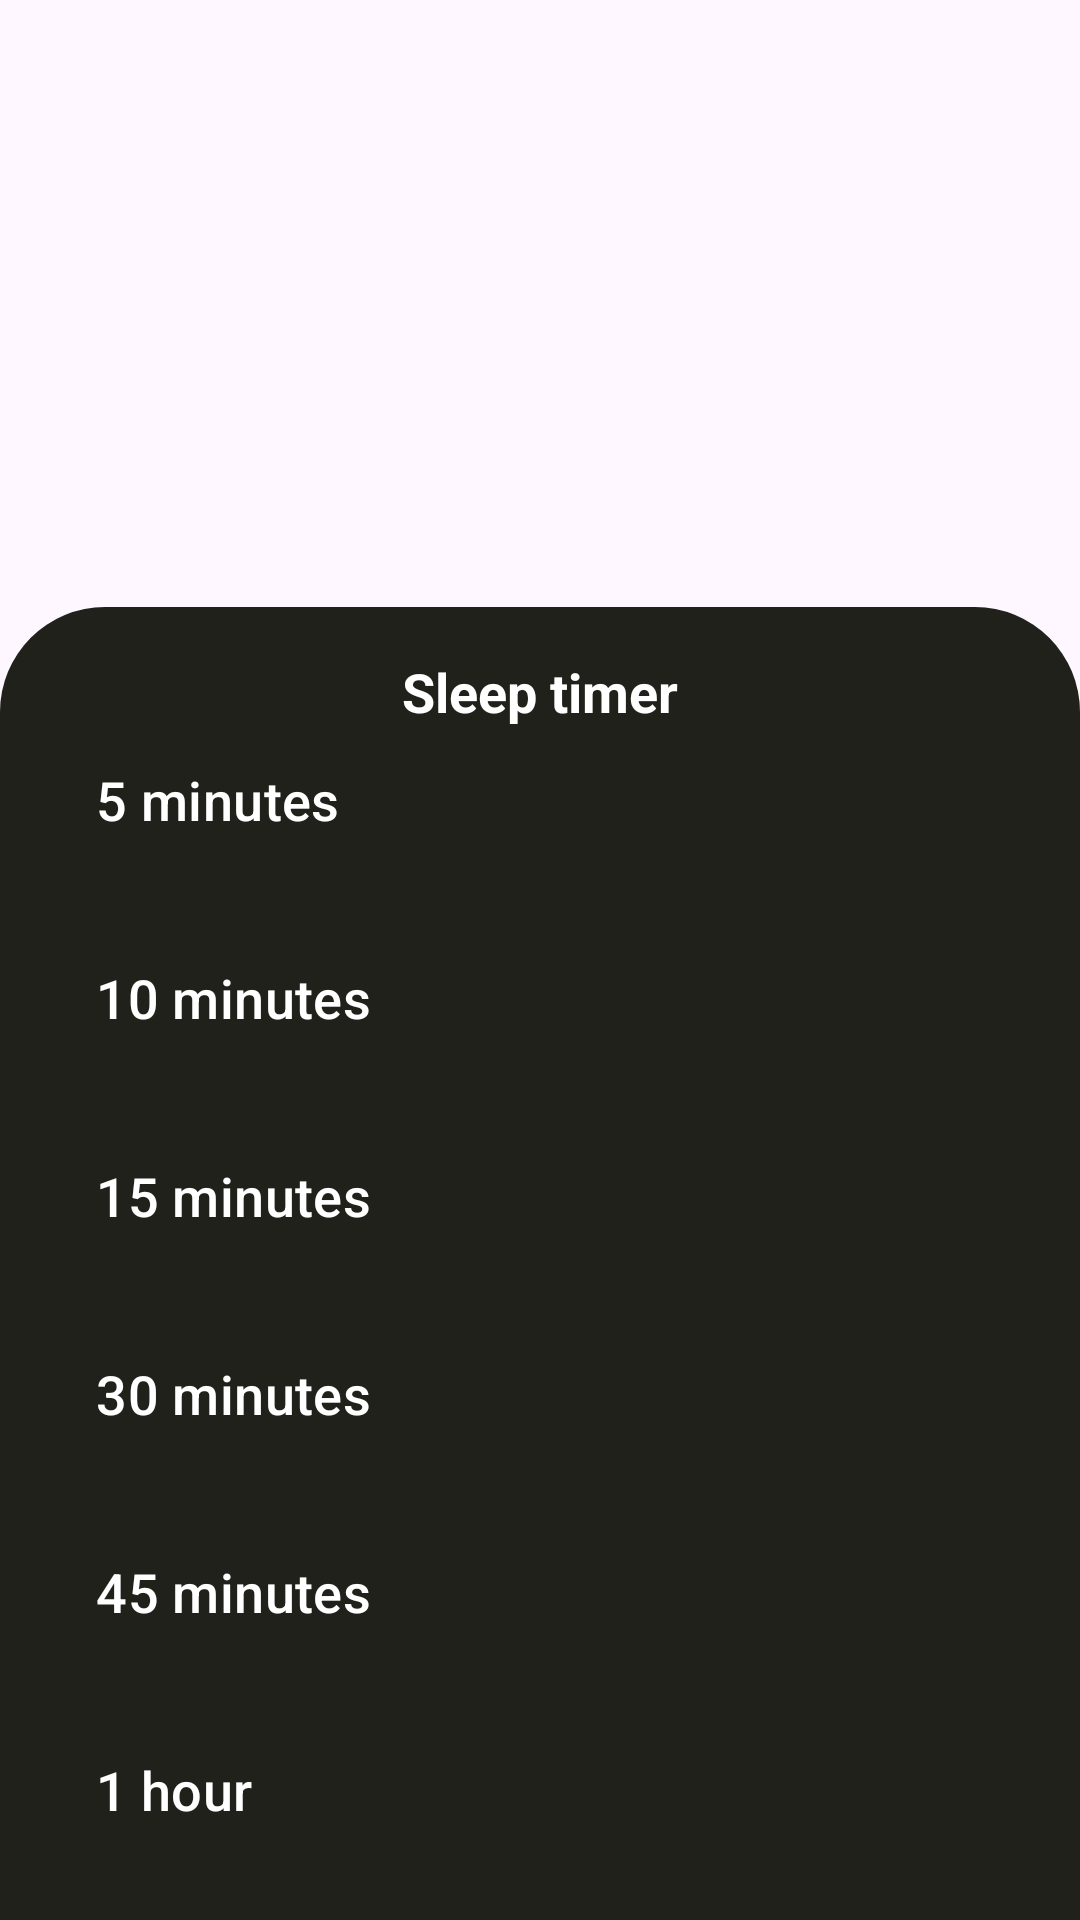

Here is an Android app screen rendered from its layout file. Give the layout XML and the strings, colors and styles it references.
<!-- AndroidManifest.xml: application theme Theme.SPOTIFY -->
<!-- res/layout/activity_sleep_timer.xml -->
<?xml version="1.0" encoding="utf-8"?>
<androidx.coordinatorlayout.widget.CoordinatorLayout xmlns:android="http://schemas.android.com/apk/res/android"
    xmlns:app="http://schemas.android.com/apk/res-auto"
    xmlns:tools="http://schemas.android.com/tools"
    android:layout_width="match_parent"
    android:id="@+id/btm_Sheet"
    android:layout_gravity="bottom"
    android:layout_height="wrap_content"
    tools:context=".Views.SleepTimer">

    <androidx.constraintlayout.widget.ConstraintLayout
        android:id="@+id/constraintLL"
        android:layout_width="match_parent"
        android:layout_height="wrap_content"
        android:background="@drawable/round_corners_black"
        android:padding="16dp"
        app:layout_behavior="com.google.android.material.bottomsheet.BottomSheetBehavior">

        <LinearLayout
            android:layout_width="match_parent"
            android:layout_height="wrap_content"
            android:orientation="vertical"
            app:layout_constraintEnd_toEndOf="parent"
            app:layout_constraintStart_toStartOf="parent"
            app:layout_constraintTop_toTopOf="parent">

            <TextView
                android:layout_width="wrap_content"
                android:layout_height="wrap_content"
                android:text="Sleep timer"
                android:textSize="18sp"
                android:textColor="@color/white"
                android:textStyle="bold"
                android:textAllCaps="false"
                android:layout_gravity="center_horizontal"
                >
            </TextView>

            <com.google.android.material.button.MaterialButton
                android:id="@+id/fiveMin"
                android:layout_width="match_parent"
                android:layout_height="wrap_content"
                android:backgroundTint="@color/moBlack"
                android:gravity="start|center_vertical"
                android:minHeight="48dp"
                android:paddingStart="16dp"
                android:paddingEnd="16dp"
                android:text="5 minutes"
                android:textAllCaps="false"
                android:textSize="18sp"
                app:layout_constraintEnd_toEndOf="parent"
                app:layout_constraintHorizontal_bias="0.5"
                app:layout_constraintStart_toStartOf="parent"
                app:layout_constraintWidth_max="600dp" />

            <com.google.android.material.button.MaterialButton
                android:id="@+id/TenMin"
                android:layout_width="match_parent"
                android:layout_height="wrap_content"
                android:layout_marginTop="18dp"
                android:backgroundTint="@color/moBlack"
                android:gravity="start|center_vertical"
                android:minHeight="48dp"
                android:paddingStart="16dp"
                android:paddingEnd="16dp"
                android:text="10 minutes"
                android:textAllCaps="false"
                android:textSize="18sp"
                app:layout_constraintEnd_toEndOf="parent"
                app:layout_constraintHorizontal_bias="0.5"
                app:layout_constraintStart_toStartOf="parent"
                app:layout_constraintWidth_max="600dp" />

            <com.google.android.material.button.MaterialButton
                android:id="@+id/FifteenMin"
                android:layout_width="match_parent"
                android:layout_height="wrap_content"
                android:layout_marginTop="18dp"
                android:backgroundTint="@color/moBlack"
                android:gravity="start|center_vertical"
                android:minHeight="48dp"
                android:paddingStart="16dp"
                android:paddingEnd="16dp"
                android:text="15 minutes"
                android:textAllCaps="false"
                android:textSize="18sp"
                app:layout_constraintEnd_toEndOf="parent"
                app:layout_constraintHorizontal_bias="0.5"
                app:layout_constraintStart_toStartOf="parent"
                app:layout_constraintWidth_max="600dp" />

            <com.google.android.material.button.MaterialButton
                android:id="@+id/ThirtyMin"
                android:layout_width="match_parent"
                android:layout_height="wrap_content"
                android:layout_marginTop="18dp"
                android:backgroundTint="@color/moBlack"
                android:gravity="start|center_vertical"
                android:minHeight="48dp"
                android:paddingStart="16dp"
                android:paddingEnd="16dp"
                android:text="30 minutes"
                android:textAllCaps="false"
                android:textSize="18sp"
                app:layout_constraintEnd_toEndOf="parent"
                app:layout_constraintHorizontal_bias="0.5"
                app:layout_constraintStart_toStartOf="parent"
                app:layout_constraintWidth_max="600dp" />

            <com.google.android.material.button.MaterialButton
                android:id="@+id/FortyFiveMin"
                android:layout_width="match_parent"
                android:layout_height="wrap_content"
                android:layout_marginTop="18dp"
                android:backgroundTint="@color/moBlack"
                android:gravity="start|center_vertical"
                android:minHeight="48dp"
                android:paddingStart="16dp"
                android:paddingEnd="16dp"
                android:text="45 minutes"
                android:textAllCaps="false"
                android:textSize="18sp"
                app:layout_constraintEnd_toEndOf="parent"
                app:layout_constraintHorizontal_bias="0.5"
                app:layout_constraintStart_toStartOf="parent"
                app:layout_constraintWidth_max="600dp" />

            <com.google.android.material.button.MaterialButton
                android:id="@+id/oneHr"
                android:layout_width="match_parent"
                android:layout_height="wrap_content"
                android:layout_marginTop="18dp"
                android:backgroundTint="@color/moBlack"
                android:gravity="start|center_vertical"
                android:minHeight="48dp"
                android:paddingStart="16dp"
                android:paddingEnd="16dp"
                android:textAllCaps="false"
                android:text="1 hour"
                android:textSize="18sp"
                app:layout_constraintEnd_toEndOf="parent"
                app:layout_constraintHorizontal_bias="0.5"
                app:layout_constraintStart_toStartOf="parent"
                app:layout_constraintWidth_max="600dp" />

            <com.google.android.material.button.MaterialButton
                android:id="@+id/EndOfTrakBtn"
                android:layout_width="match_parent"
                android:layout_height="wrap_content"
                android:layout_marginTop="18dp"
                android:backgroundTint="@color/moBlack"
                android:gravity="start|center_vertical"
                android:minHeight="48dp"
                android:paddingStart="16dp"
                android:paddingEnd="16dp"
                android:textAllCaps="false"
                android:text="End of track"
                android:textSize="18sp"
                app:iconGravity="start"
                app:layout_constraintEnd_toEndOf="parent"
                app:layout_constraintHorizontal_bias="0.5"
                app:layout_constraintStart_toStartOf="parent"
                app:layout_constraintWidth_max="600dp" />

        </LinearLayout>

    </androidx.constraintlayout.widget.ConstraintLayout>
</androidx.coordinatorlayout.widget.CoordinatorLayout>
<!-- resources referenced by this layout -->
<resources>
  <color name="moBlack">#20211A</color>
  <color name="white">#FFFFFFFF</color>
  <!-- drawable round_corners_black (drawable) -->
  <?xml version="1.0" encoding="utf-8"?>
  <shape xmlns:android="http://schemas.android.com/apk/res/android">
  <corners android:radius="35dp">
  
  </corners>
  
      <solid android:color="#20211A">
  
      </solid>
  </shape>
  <style name="Theme.SPOTIFY" parent="Base.Theme.SPOTIFY" />
  <style name="Base.Theme.SPOTIFY" parent="Theme.Material3.DayNight.NoActionBar">
          
          
      </style>
</resources>
